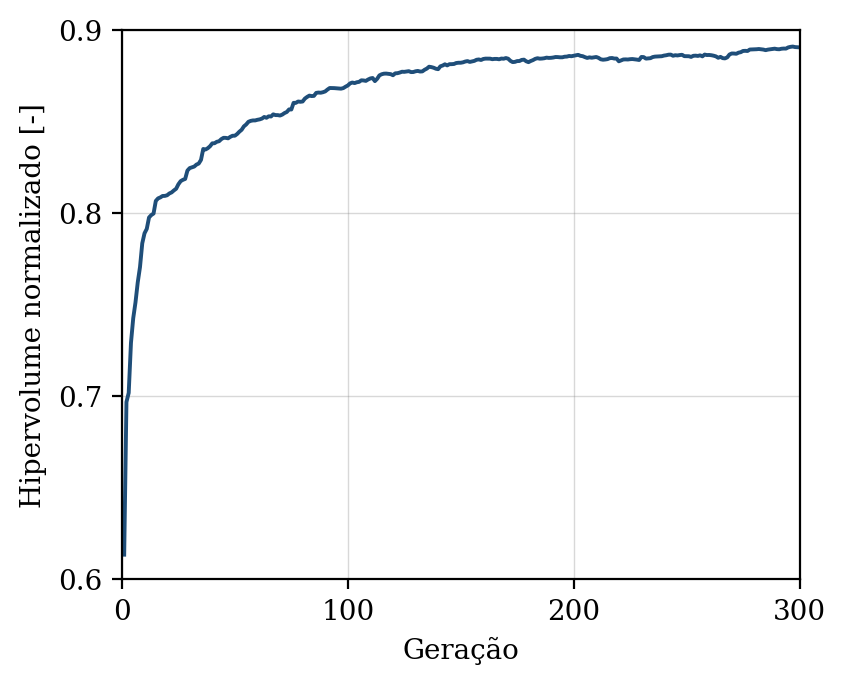

The data file committed next to this chart (first rows):
geracao, hipervolume, n_solucoes, n_avaliacoes
1, 0.6135, 7, 50
2, 0.6968, 11, 100
3, 0.7018, 15, 150
4, 0.7292, 21, 200
5, 0.7426, 28, 250
6, 0.7512, 33, 300
7, 0.7622, 31, 350
8, 0.7706, 44, 400
9, 0.7835, 41, 450
10, 0.789, 45, 500
11, 0.7914, 50, 550
12, 0.7976, 50, 600
13, 0.7989, 50, 650
14, 0.7998, 50, 700
15, 0.8067, 50, 750
16, 0.8081, 50, 800
17, 0.8086, 50, 850
18, 0.8094, 50, 900
19, 0.8094, 50, 950
20, 0.8098, 50, 1000
21, 0.8107, 50, 1050
22, 0.8113, 50, 1100
23, 0.8124, 50, 1150
24, 0.8133, 50, 1200
25, 0.8158, 50, 1250
26, 0.8175, 50, 1300
27, 0.8182, 50, 1350
28, 0.8187, 50, 1400
29, 0.8232, 50, 1450
30, 0.8246, 50, 1500
31, 0.825, 50, 1550
32, 0.8254, 50, 1600
33, 0.8265, 50, 1650
34, 0.8271, 50, 1700
35, 0.8291, 50, 1750
36, 0.835, 50, 1800
37, 0.8347, 50, 1850
38, 0.8354, 50, 1900
39, 0.8365, 50, 1950
40, 0.8381, 50, 2000
41, 0.8382, 50, 2050
42, 0.839, 50, 2100
43, 0.8393, 50, 2150
44, 0.8404, 50, 2200
45, 0.8411, 50, 2250
46, 0.8411, 50, 2300
47, 0.8408, 50, 2350
48, 0.8417, 50, 2400
49, 0.8423, 50, 2450
50, 0.8423, 50, 2500
51, 0.8432, 50, 2550
52, 0.8445, 50, 2600
53, 0.8455, 50, 2650
54, 0.8474, 50, 2700
55, 0.8484, 50, 2750
56, 0.8499, 50, 2800
57, 0.8504, 50, 2850
58, 0.8506, 50, 2900
59, 0.8506, 50, 2950
60, 0.851, 50, 3000
... 240 more rows
